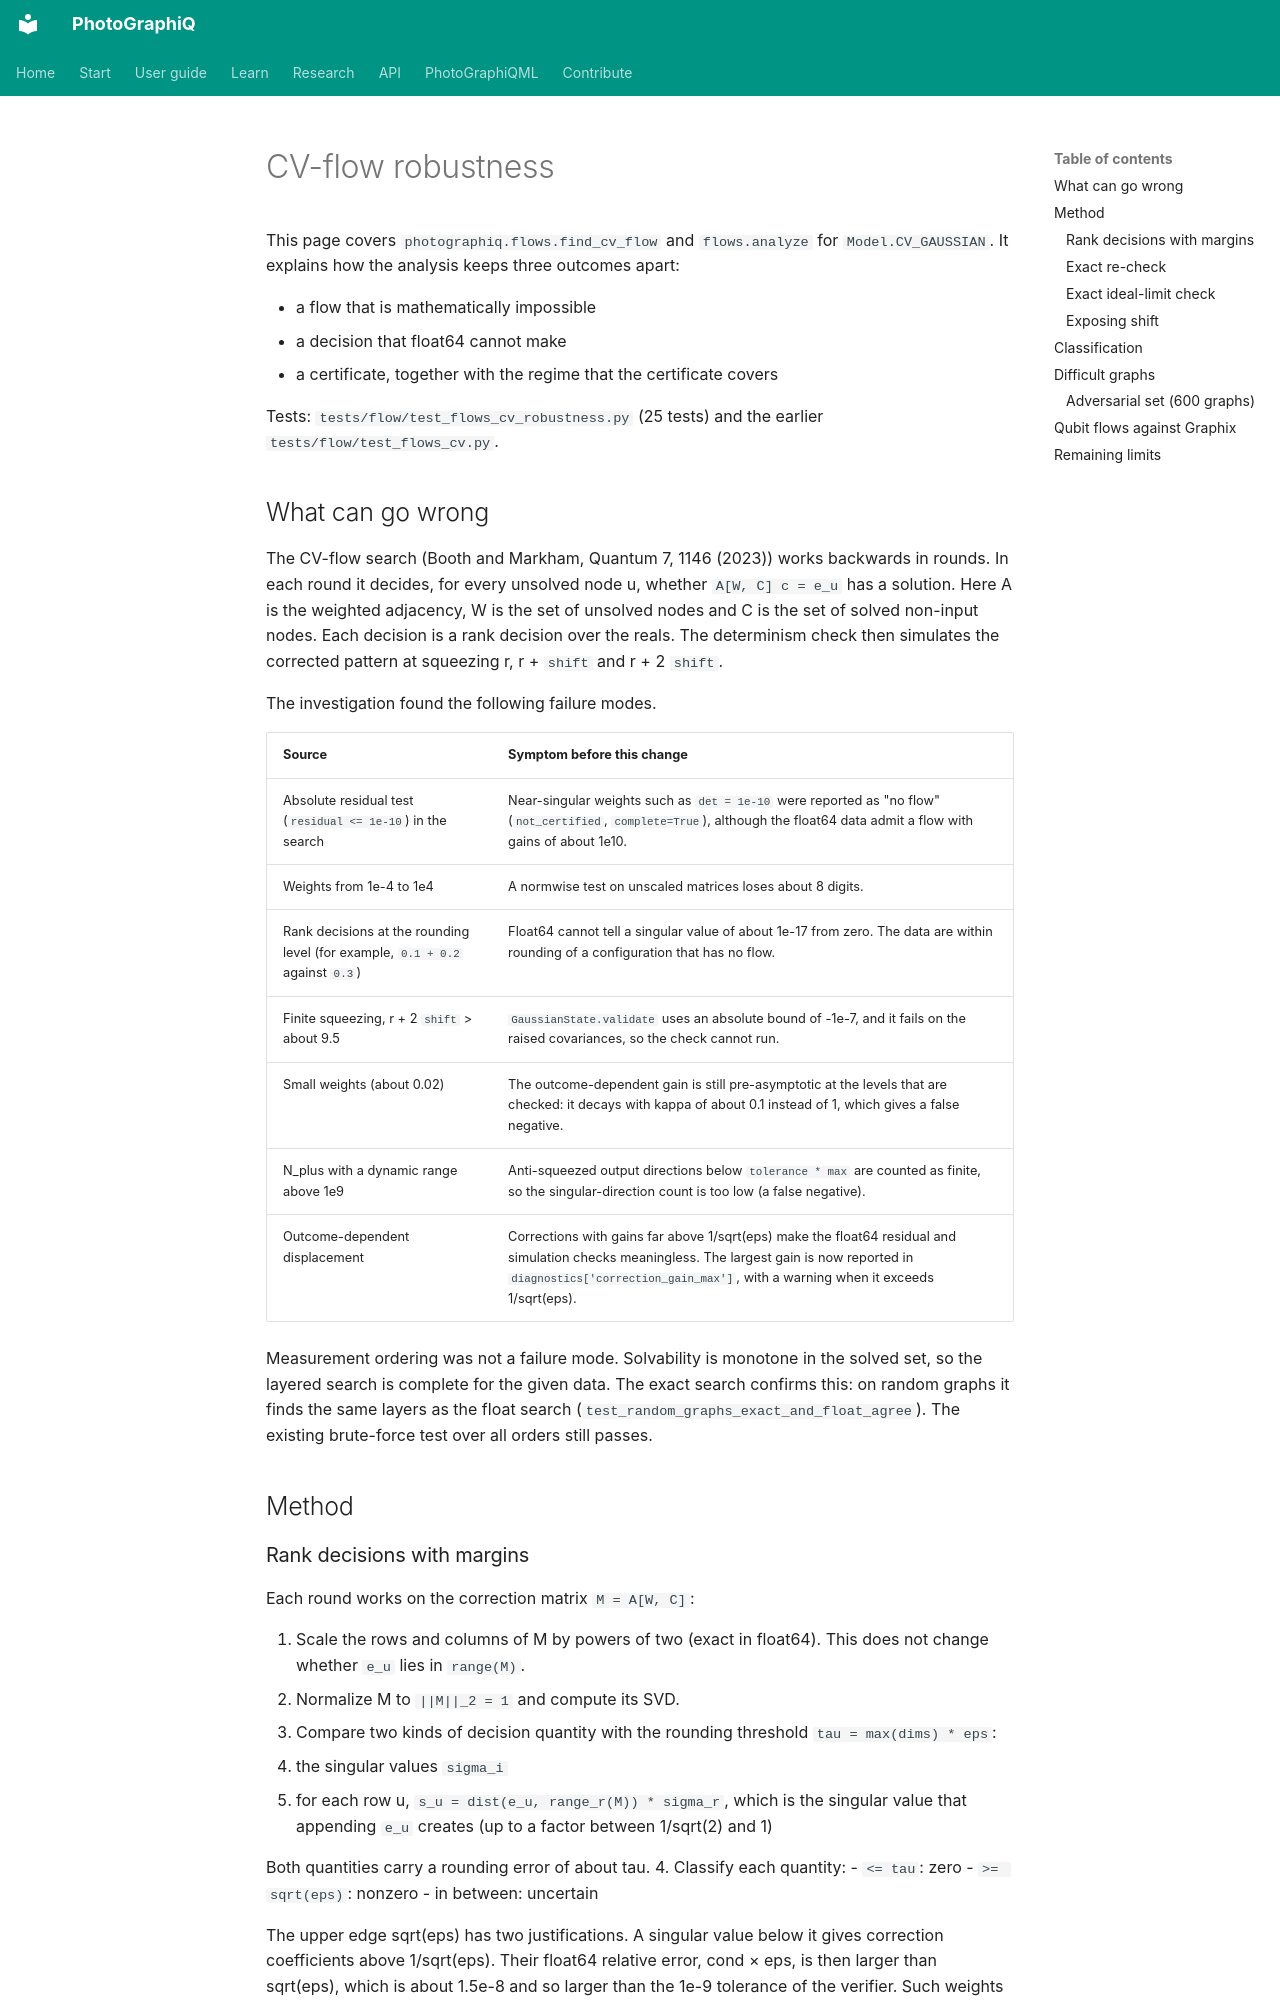

repository: chinmoybiswasdeep/PhotoGraphiQ · page: validation/cv-flow-robustness/index.html · generator: mkdocs

# CV-flow robustness

This page covers `photographiq.flows.find_cv_flow` and `flows.analyze` for
`Model.CV_GAUSSIAN`. It explains how the analysis keeps three outcomes apart:

- a flow that is mathematically impossible
- a decision that float64 cannot make
- a certificate, together with the regime that the certificate covers

Tests: `tests/flow/test_flows_cv_robustness.py` (25 tests) and the earlier
`tests/flow/test_flows_cv.py`.

## What can go wrong

The CV-flow search (Booth and Markham, Quantum 7, 1146 (2023)) works backwards
in rounds. In each round it decides, for every unsolved node u, whether
`A[W, C] c = e_u` has a solution. Here A is the weighted adjacency, W is the set
of unsolved nodes and C is the set of solved non-input nodes. Each decision is a
rank decision over the reals. The determinism check then simulates the corrected
pattern at squeezing r, r + `shift` and r + 2 `shift`.

The investigation found the following failure modes.

| Source | Symptom before this change |
|---|---|
| Absolute residual test (`residual <= 1e-10`) in the search | Near-singular weights such as `det = 1e-10` were reported as "no flow" (`not_certified`, `complete=True`), although the float64 data admit a flow with gains of about 1e10. |
| Weights from 1e-4 to 1e4 | A normwise test on unscaled matrices loses about 8 digits. |
| Rank decisions at the rounding level (for example, `0.1 + 0.2` against `0.3`) | Float64 cannot tell a singular value of about 1e-17 from zero. The data are within rounding of a configuration that has no flow. |
| Finite squeezing, r + 2 `shift` > about 9.5 | `GaussianState.validate` uses an absolute bound of -1e-7, and it fails on the raised covariances, so the check cannot run. |
| Small weights (about 0.02) | The outcome-dependent gain is still pre-asymptotic at the levels that are checked: it decays with kappa of about 0.1 instead of 1, which gives a false negative. |
| N_plus with a dynamic range above 1e9 | Anti-squeezed output directions below `tolerance * max` are counted as finite, so the singular-direction count is too low (a false negative). |
| Outcome-dependent displacement | Corrections with gains far above 1/sqrt(eps) make the float64 residual and simulation checks meaningless. The largest gain is now reported in `diagnostics['correction_gain_max']`, with a warning when it exceeds 1/sqrt(eps). |

Measurement ordering was not a failure mode. Solvability is monotone in the
solved set, so the layered search is complete for the given data. The exact
search confirms this: on random graphs it finds the same layers as the float
search (`test_random_graphs_exact_and_float_agree`). The existing brute-force
test over all orders still passes.

## Method
